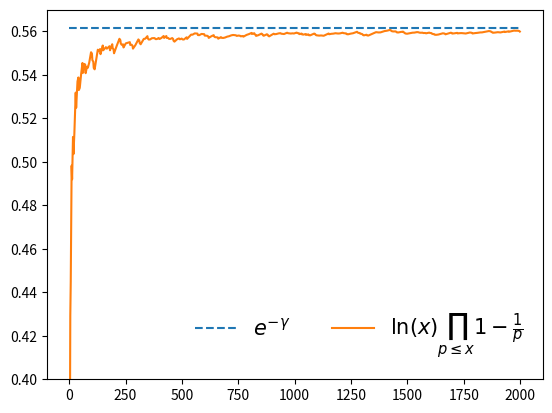

The matplotlib source for this figure:
import matplotlib.pyplot as plt
import numpy as np
import math
import matplotlib as mpl

r=2000

def deterministic_prime_test(n):
    if n <=4:
        if n==1 or n==0 or n==4:
            return 0
        else:
            return 1
    else:
        if n%2==0:
            return 0
        for i in range(3,int(math.ceil(np.sqrt(n))+1),2):
            if n%i==0:
                return 0
    return 1

P=[]
X=[]
e_gamma=[0.56146,0.56146]
x=[1,r+1]

p=1
for i in range(2,r+1):
    if deterministic_prime_test(i)==1:
        p*=1-1/i
        P.append(np.log(i)*p)
        X.append(i)


plt.plot(x, e_gamma,"--", label=r"$e^{-\gamma}$")
plt.plot(X, P, label=r"$\ln(x)\prod_{p\leq x}1-\frac{1}{p}$")
plt.legend(fontsize=15,frameon=False,ncol=3,loc="lower right")
plt.ylim(0.4,0.57)
plt.show()